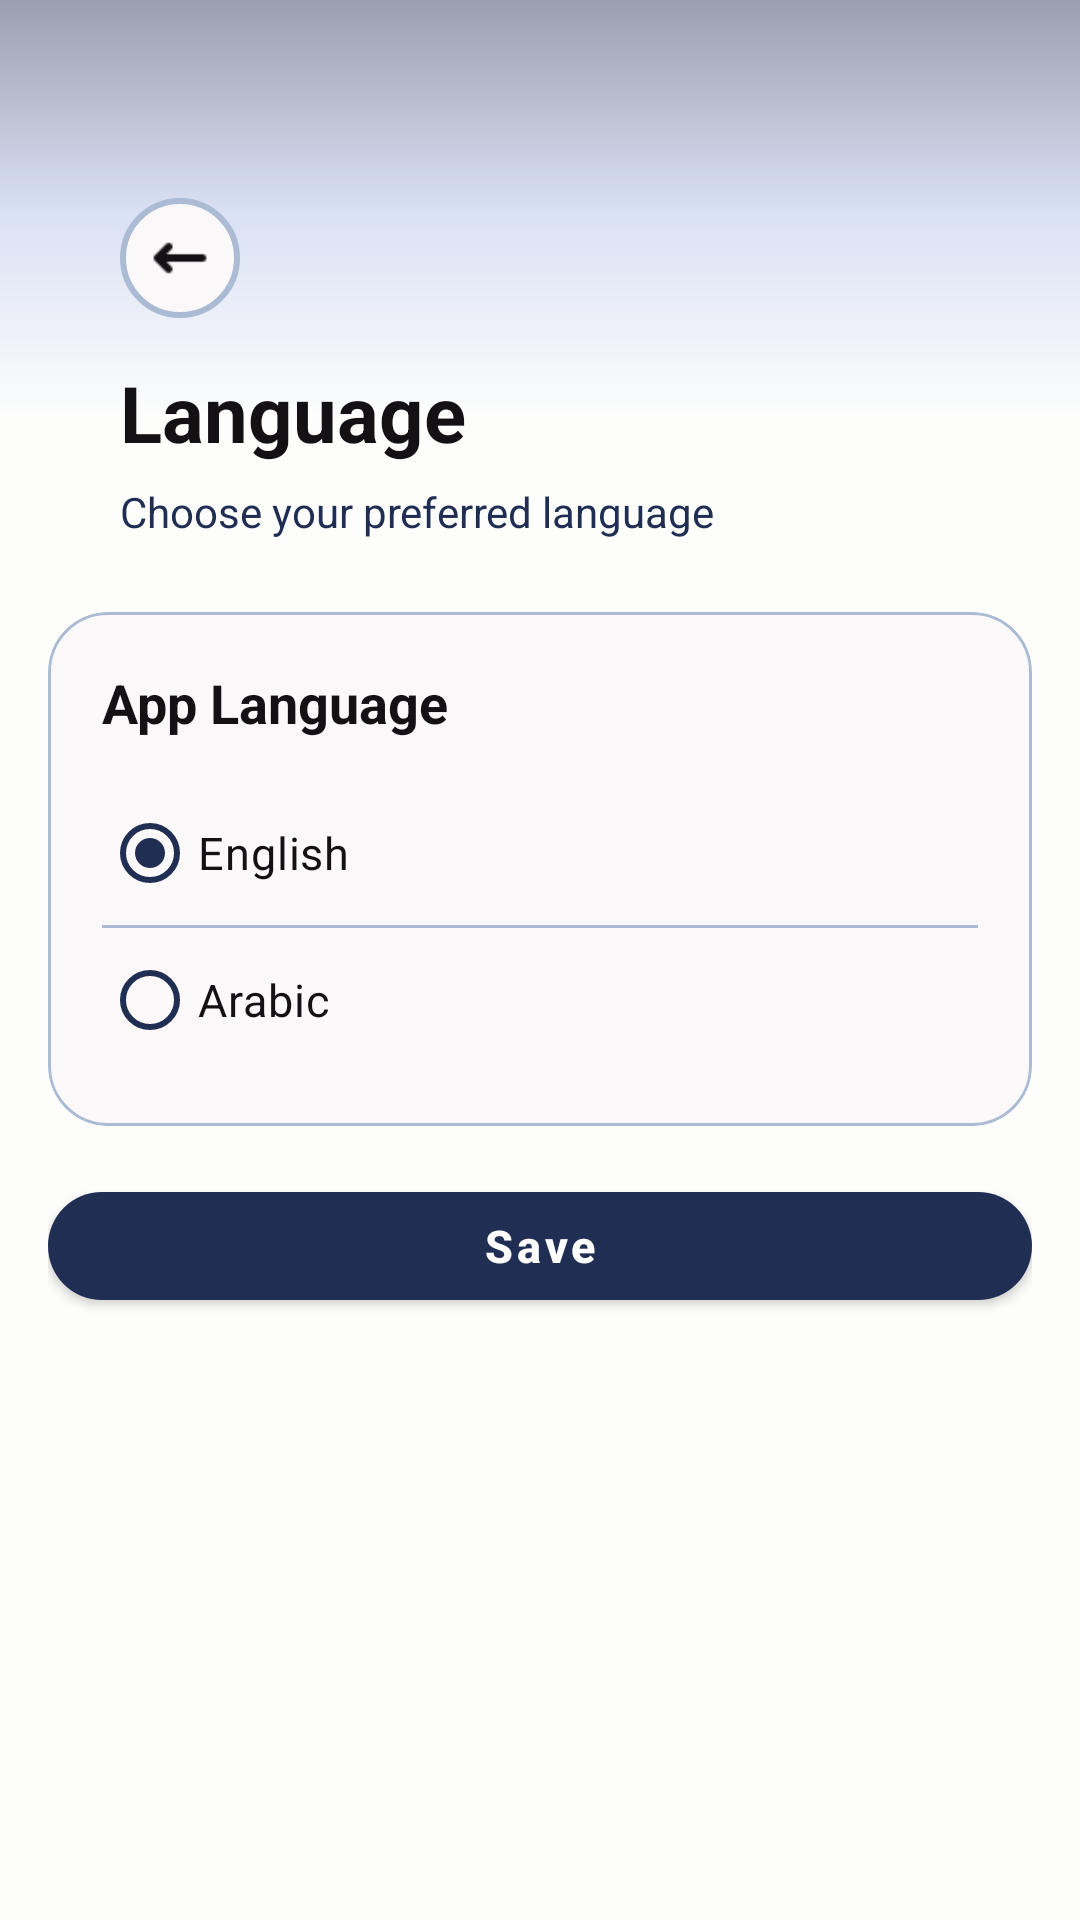

The Android layout XML behind this screen, and the referenced resources:
<!-- AndroidManifest.xml: application theme Theme.DownSteps1 -->
<!-- res/layout/activity_language.xml -->
<?xml version='1.0' encoding='UTF-8'?>
<androidx.constraintlayout.widget.ConstraintLayout xmlns:android="http://schemas.android.com/apk/res/android"
    xmlns:app="http://schemas.android.com/apk/res-auto"
    android:id="@+id/languagePage"
    android:layout_width="match_parent"
    android:layout_height="match_parent"
    android:background="@color/bg_main">

    
    <View
        android:id="@+id/topShape"
        style="@style/TopShape"
        android:layout_width="0dp"
        android:layout_height="140dp"
        android:alpha="0.45"
        app:layout_constraintEnd_toEndOf="parent"
        app:layout_constraintStart_toStartOf="parent"
        app:layout_constraintTop_toTopOf="parent" />

    
    
    <ScrollView
        android:id="@+id/scrollContent"
        android:layout_width="0dp"
        android:layout_height="0dp"
        android:clipToPadding="false"
        android:fillViewport="true"
        android:paddingStart="16dp"
        android:paddingTop="8dp"
        android:paddingEnd="16dp"
        android:paddingBottom="16dp"
        app:layout_constraintBottom_toBottomOf="parent"
        app:layout_constraintEnd_toEndOf="parent"
        app:layout_constraintStart_toStartOf="parent"
        app:layout_constraintTop_toTopOf="parent">

        <LinearLayout
            android:layout_width="match_parent"
            android:layout_height="wrap_content"
            android:orientation="vertical">

            <LinearLayout
                android:id="@+id/headerLayout"
                style="@style/Header"
                android:layout_width="match_parent"
                android:layout_height="wrap_content"
                android:orientation="vertical">

                <LinearLayout
                    android:id="@+id/backContainer"
                    style="@style/BackBtn.Box"
                    android:layout_marginBottom="14dp"
                    android:orientation="horizontal">

                    <ImageView
                        android:id="@+id/btnBack"
                        style="@style/BackBtn.Icon"
                        android:contentDescription="@string/back"/>
                </LinearLayout>

                <TextView
                    android:id="@+id/tvLanguageTitle"
                    style="@style/Text.Title"
                    android:layout_width="wrap_content"
                    android:layout_height="wrap_content"
                    android:text="@string/language" />

                <TextView
                    android:id="@+id/tvLanguageSubtitle"
                    style="@style/Text.Subtitle"
                    android:layout_width="wrap_content"
                    android:layout_height="wrap_content"
                    android:layout_marginTop="6dp"
                    android:text="@string/choose_preferred_language" />
            </LinearLayout>

            
            <com.google.android.material.card.MaterialCardView
                android:id="@+id/languageCard"
                style="@style/Card"
                android:layout_width="match_parent"
                android:layout_height="wrap_content"
                android:layout_marginBottom="16dp">

                <LinearLayout
                    android:layout_width="match_parent"
                    android:layout_height="wrap_content"
                    android:orientation="vertical"
                    android:padding="18dp">

                    <TextView
                        android:id="@+id/tvAppLanguage"
                        style="@style/Text.Section"
                        android:layout_width="wrap_content"
                        android:layout_height="wrap_content"
                        android:layout_marginBottom="14dp"
                        android:text="@string/app_language"/>

                    <RadioGroup
                        android:id="@+id/radioGroupLanguage"
                        android:layout_width="match_parent"
                        android:layout_height="wrap_content"
                        android:orientation="vertical">

                        <RadioButton
                            android:id="@+id/rbEnglish"
                            style="@style/Radio"
                            android:layout_width="match_parent"
                            android:layout_height="wrap_content"
                            android:checked="true"
                            android:paddingTop="12dp"
                            android:paddingBottom="12dp"
                            android:text="@string/english"
                            app:buttonTint="@color/btn_primary" />

                        <View
                            android:layout_width="match_parent"
                            android:layout_height="1dp"
                            android:background="@color/input_border" />

                        <RadioButton
                            android:id="@+id/rbArabic"
                            style="@style/Radio"
                            android:layout_width="match_parent"
                            android:layout_height="wrap_content"
                            android:paddingTop="12dp"
                            android:paddingBottom="12dp"
                            android:text="@string/arabic"
                            app:buttonTint="@color/btn_primary" />
                    </RadioGroup>

                </LinearLayout>
            </com.google.android.material.card.MaterialCardView>

            
            <com.google.android.material.button.MaterialButton
                android:id="@+id/btnSaveLanguage"
                style="@style/Btn.Primary"
                android:layout_width="match_parent"
                android:layout_height="wrap_content"
                android:text="@string/save" />

        </LinearLayout>
    </ScrollView>

</androidx.constraintlayout.widget.ConstraintLayout>
<!-- resources referenced by this layout -->
<resources>
  <color name="bg_main">#FDFDFB</color>
  <color name="btn_primary">#212E53</color>
  <color name="input_border">#AABBD3</color>
  <string name="app_language">App Language</string>
  <string name="arabic">Arabic</string>
  <string name="back">Back</string>
  <string name="choose_preferred_language">Choose your preferred language</string>
  <string name="english">English</string>
  <string name="language">Language</string>
  <string name="save">Save</string>
  <style name="BackBtn.Box">
          <item name="android:layout_width">40dp</item>
          <item name="android:layout_height">40dp</item>
          <item name="android:background">@drawable/bg_back_circle</item>
          <item name="android:gravity">center</item>
  
      </style>
  <style name="BackBtn.Icon">
          <item name="android:layout_width">20dp</item>
          <item name="android:layout_height">20dp</item>
          <item name="android:src">@drawable/ic_fleche_gauche</item>
          <item name="android:tint">@color/text_title</item>
      </style>
  <style name="Card">
          <item name="cardBackgroundColor">@color/card_bg</item>
          <item name="cardCornerRadius">20dp</item>
          <item name="strokeWidth">1dp</item>
          <item name="strokeColor">@color/card_border</item>
          <item name="cardUseCompatPadding">false</item>
      </style>
  <style name="Header">
          <item name="android:paddingStart">24dp</item>
          <item name="android:paddingTop">58dp</item>
          <item name="android:paddingEnd">24dp</item>
          <item name="android:paddingBottom">24dp</item>
      </style>
  <style name="Radio">
          <item name="android:textColor">@color/text_label</item>
          <item name="android:textSize">15sp</item>
          <item name="android:paddingTop">12dp</item>
          <item name="android:buttonTint">@color/btn_primary</item>
          <item name="android:paddingBottom">12dp</item>
      </style>
  <style name="Text.Section">
          <item name="android:textColor">@color/text_title</item>
          <item name="android:textSize">18sp</item>
          <item name="android:textStyle">bold</item>
      </style>
  <style name="Text.Subtitle">
          <item name="android:textColor">@color/text_subtitle</item>
          <item name="android:textSize">14sp</item>
      </style>
  <style name="Text.Title">
          <item name="android:textColor">@color/text_title</item>
          <item name="android:textSize">26sp</item>
          <item name="android:textStyle">bold</item>
      </style>
  <style name="TopShape">
          <item name="android:background">@drawable/bg_top</item>
          <item name="android:alpha">0.45</item>
      </style>
  <style name="Theme.DownSteps1" parent="Base.Theme.DownSteps1" />
  <!-- drawable bg_back_circle (drawable) -->
  <?xml version="1.0" encoding="utf-8"?>
  <shape xmlns:android="http://schemas.android.com/apk/res/android"
      android:shape="oval">
  
      <solid android:color="@color/card_bg"/>
  
      <stroke
          android:width="2dp"
          android:color="@color/card_border"/>
  
  </shape>
  <color name="text_title">#131114</color>
  <color name="white">#FFFFFF</color>
  <color name="card_bg">#FAF8F8</color>
  <color name="card_border">#AABBD3</color>
  <color name="text_label">#131114</color>
  <color name="text_subtitle">#212E53</color>
  <!-- drawable bg_top (drawable) -->
  <shape xmlns:android="http://schemas.android.com/apk/res/android"
      android:shape="rectangle">
  
      <gradient
          android:angle="270"
          android:startColor="#212E53"
          android:centerColor="#AEBEED"
          android:endColor="#FFFFFF" />
  
  </shape>
  <style name="Base.Theme.DownSteps1" parent="Theme.Material3.DayNight.NoActionBar">
          
          
          <item name="colorPrimary">@color/btn_primary</item>
          <item name="colorSecondary">@color/btn_primary</item>
          <item name="colorAccent">@color/btn_primary</item>
      </style>
</resources>
